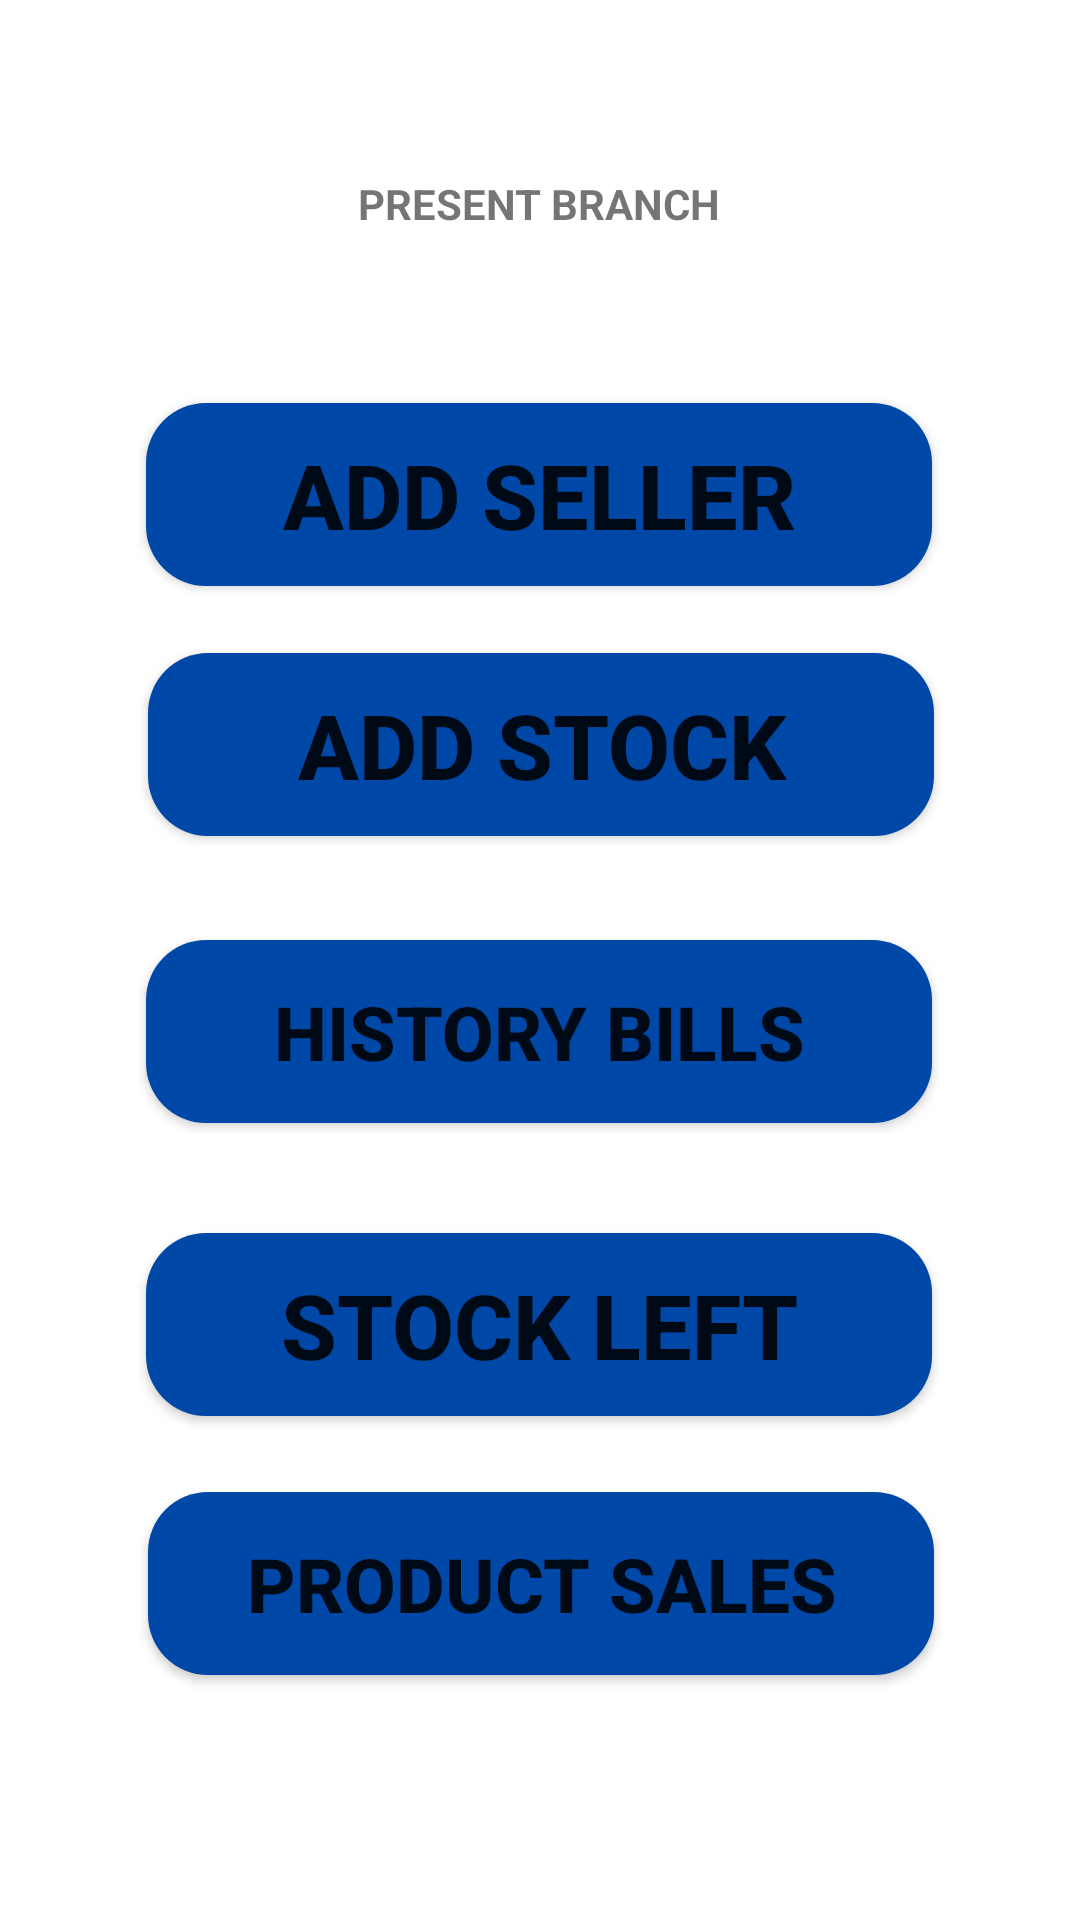

Produce the Android XML layout that renders to this screen, including the resource entries it uses.
<!-- AndroidManifest.xml: application theme Theme.DIALYBOOK -->
<!-- res/layout/activity_branch_settings.xml -->
<?xml version="1.0" encoding="utf-8"?>
<androidx.constraintlayout.widget.ConstraintLayout xmlns:android="http://schemas.android.com/apk/res/android"
    xmlns:app="http://schemas.android.com/apk/res-auto"
    xmlns:tools="http://schemas.android.com/tools"
    android:layout_width="match_parent"
    android:layout_height="match_parent"
    tools:context=".branch_settings">

    <TextView
        android:id="@+id/present_branch"
        android:layout_width="320dp"
        android:layout_height="34dp"
        android:gravity="center"
        android:text="@string/present_branch"
        android:textStyle="bold"
        app:layout_constraintBottom_toBottomOf="parent"
        app:layout_constraintEnd_toEndOf="parent"
        app:layout_constraintHorizontal_bias="0.494"
        app:layout_constraintStart_toStartOf="parent"
        app:layout_constraintTop_toTopOf="parent"
        app:layout_constraintVertical_bias="0.084" />

    <Button
        android:id="@+id/but_addseller"
        android:layout_width="262dp"
        android:layout_height="61dp"
        android:text="@string/add_seller"
        android:textSize="30sp"
        android:background="@drawable/buttuon_"
        android:textStyle="bold"
        app:layout_constraintBottom_toBottomOf="parent"
        app:layout_constraintEnd_toEndOf="parent"
        app:layout_constraintHorizontal_bias="0.497"
        app:layout_constraintStart_toStartOf="parent"
        app:layout_constraintTop_toTopOf="parent"
        app:layout_constraintVertical_bias="0.232" />

    <Button
        android:id="@+id/but_addstock"
        android:layout_width="262dp"
        android:layout_height="61dp"
        android:background="@drawable/buttuon_"
        android:text="@string/add_stock"
        android:textStyle="bold"
        android:textSize="30sp"
        app:layout_constraintBottom_toBottomOf="parent"
        app:layout_constraintEnd_toEndOf="parent"
        app:layout_constraintHorizontal_bias="0.503"
        app:layout_constraintStart_toStartOf="parent"
        app:layout_constraintTop_toTopOf="parent"
        app:layout_constraintVertical_bias="0.376" />

    <Button
        android:id="@+id/but_historybills"
        android:layout_width="262dp"
        android:layout_height="61dp"
        android:background="@drawable/buttuon_"
        android:text="@string/history_bills"
        android:textStyle="bold"
        android:textSize="25sp"
        app:layout_constraintBottom_toBottomOf="parent"
        app:layout_constraintEnd_toEndOf="parent"
        app:layout_constraintHorizontal_bias="0.496"
        app:layout_constraintStart_toStartOf="parent"
        app:layout_constraintTop_toTopOf="parent"
        app:layout_constraintVertical_bias="0.541" />

    <Button
        android:id="@+id/but_stockleft"
        android:layout_width="262dp"
        android:layout_height="61dp"
        android:background="@drawable/buttuon_"
        android:text="@string/stock_left"
        android:textStyle="bold"
        android:textSize="30sp"
        app:layout_constraintBottom_toBottomOf="parent"
        app:layout_constraintEnd_toEndOf="parent"
        app:layout_constraintHorizontal_bias="0.496"
        app:layout_constraintStart_toStartOf="parent"
        app:layout_constraintTop_toTopOf="parent"
        app:layout_constraintVertical_bias="0.71" />

    <Button
        android:id="@+id/but_productsales"
        android:layout_width="262dp"
        android:layout_height="61dp"
        android:background="@drawable/buttuon_"
        android:text="@string/product_sales"
        android:textSize="25sp"
        android:textStyle="bold"
        app:layout_constraintBottom_toBottomOf="parent"
        app:layout_constraintEnd_toEndOf="parent"
        app:layout_constraintHorizontal_bias="0.503"
        app:layout_constraintStart_toStartOf="parent"
        app:layout_constraintTop_toTopOf="parent"
        app:layout_constraintVertical_bias="0.859" />



</androidx.constraintlayout.widget.ConstraintLayout>
<!-- resources referenced by this layout -->
<resources>
  <!-- drawable buttuon_ (drawable) -->
  <?xml version="1.0" encoding="utf-8"?>
  <shape android:shape="rectangle" xmlns:android="http://schemas.android.com/apk/res/android">
  <solid android:color="@color/default_color_blue"/>
      <corners android:radius="20dp"/>
  </shape>
  <string name="add_seller">ADD SELLER</string>
  <string name="add_stock">ADD STOCK</string>
  <string name="history_bills">HISTORY BILLS</string>
  <string name="present_branch">PRESENT BRANCH</string>
  <string name="product_sales">PRODUCT SALES</string>
  <string name="stock_left">STOCK LEFT</string>
  <style name="Theme.DIALYBOOK" parent="Theme.MaterialComponents.Light.DarkActionBar">
          
          <item name="colorPrimary">@color/default_color_blue</item>
          <item name="color">@color/red</item>
          <item name="colorOnBackground">@color/green</item>
          <item name="colorPrimaryVariant">@color/purple_700</item>
          <item name="colorOnPrimary">@color/white</item>
          
          <item name="colorSecondary">@color/teal_200</item>
          <item name="colorSecondaryVariant">@color/teal_700</item>
          <item name="colorOnSecondary">@color/black</item>
          
          <item name="android:statusBarColor">?attr/colorPrimaryVariant</item>
          
      </style>
  <color name="default_color_blue">#0048A8</color>
  <color name="red">#F41E1E</color>
  <color name="green">#48FB60</color>
  <color name="purple_700">#FF3700B3</color>
  <color name="white">#FFFFFFFF</color>
  <color name="teal_200">#FF03DAC5</color>
  <color name="teal_700">#FF018786</color>
  <color name="black">#FF000000</color>
</resources>
